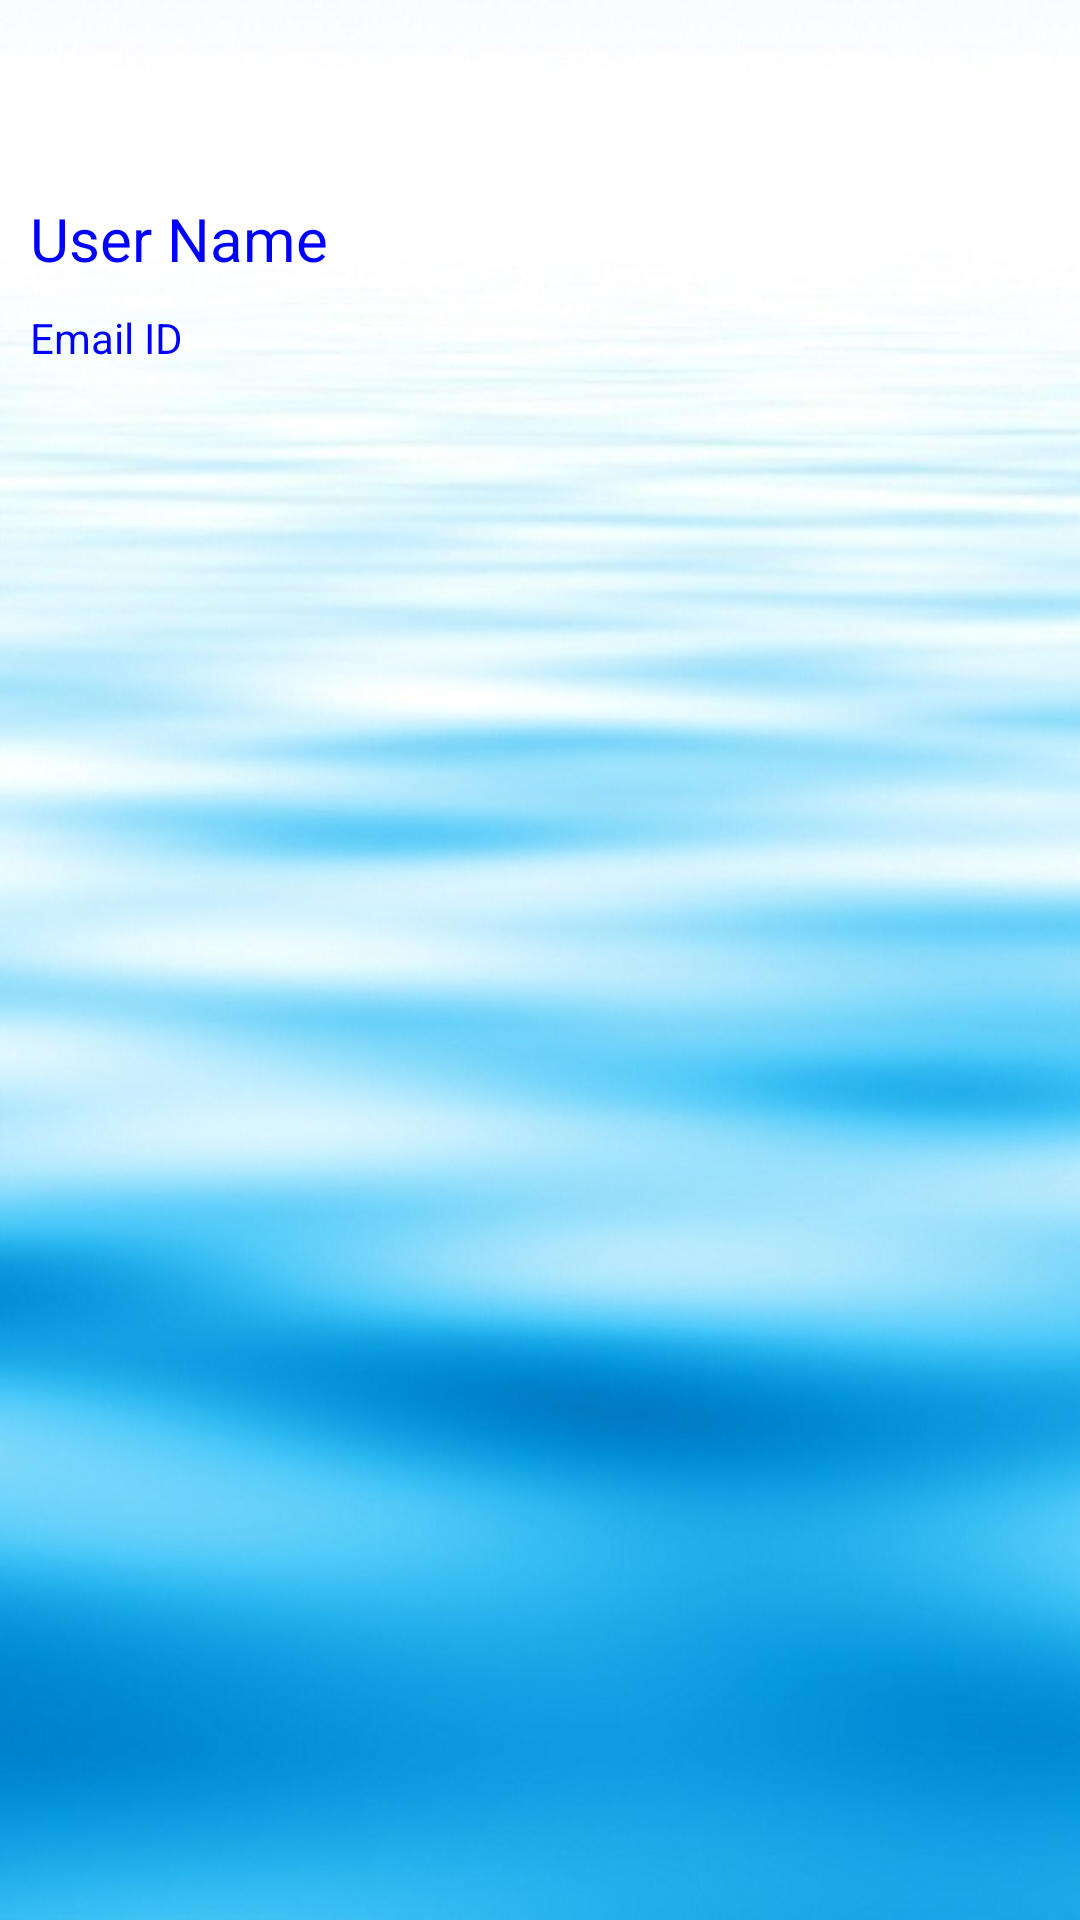

Layout XML and referenced resources for this Android screen:
<!-- AndroidManifest.xml: application theme AppTheme -->
<!-- res/layout/navbar_header.xml -->
<?xml version="1.0" encoding="utf-8"?>
<LinearLayout xmlns:android="http://schemas.android.com/apk/res/android"
    android:layout_width="match_parent"
    android:layout_height="128dp"
    android:background="@drawable/main_activity_background"
    android:orientation="vertical">


    <TextView
        android:id="@+id/NavigationDrawer_Username"
        android:layout_width="match_parent"
        android:layout_height="wrap_content"
        android:layout_marginTop="50dp"
        android:layout_marginLeft="10dp"
        android:paddingTop="16dp"
        android:text="@string/user_name"
        android:textColor="#0000ff"
        android:textSize="20sp" />

    <TextView
        android:id="@+id/NavigationDrawer_UserEmail"
        android:layout_width="wrap_content"
        android:layout_height="wrap_content"
        android:layout_margin="10dp"
        android:text="@string/email_id"
        android:textColor="#0000ff" />


</LinearLayout>
<!-- resources referenced by this layout -->
<resources>
  <!-- drawable main_activity_background: jpg bitmap (drawable-v24, 91684 bytes) -->
  <string name="email_id">Email ID</string>
  <string name="user_name">User Name</string>
  <style name="AppTheme" parent="Theme.AppCompat.Light.NoActionBar">
          
          <item name="colorPrimary">@color/colorPrimary</item>
          <item name="colorPrimaryDark">@color/colorPrimaryDark</item>
          <item name="colorAccent">@color/colorAccent</item>
      </style>
  <color name="colorPrimary">#3F51B5</color>
  <color name="colorPrimaryDark">#303F9F</color>
  <color name="colorAccent">#FF4081</color>
</resources>
